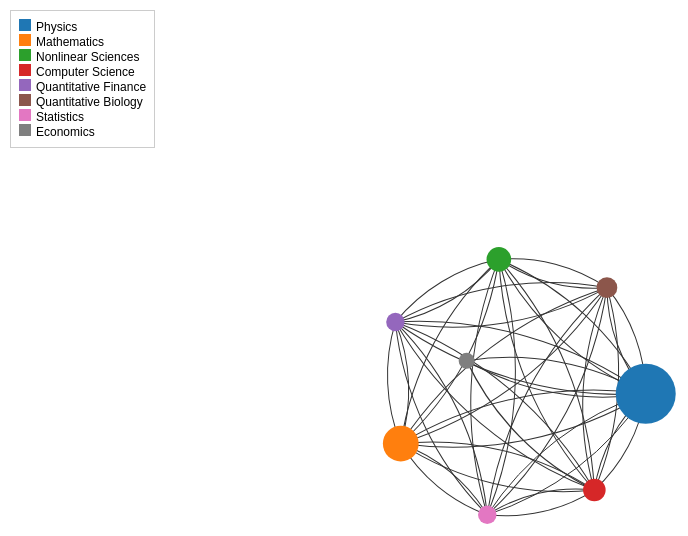
D3 v7 page, settled after 360 driven frames (6 s of simulated time); the page loaded 3 data file(s).


const svg = d3.select("svg");
const container = svg.append("g");
const tooltip = d3.select(".tooltip");
const legend = d3.select(".legend");
const backBtn = d3.select("#back-btn");
const prLegend = d3.select(".pagerank-legend");
const prMin = document.getElementById("pr-min");
const prMax = document.getElementById("pr-max");

svg.call(d3.zoom().on("zoom", e => container.attr("transform", e.transform)));

loadFieldGraph();

function loadFieldGraph() {
  backBtn.style("display", "none");
  prLegend.style("display", "none");
  container.selectAll("*").remove();
  legend.selectAll("*").remove();

  Promise.all([
    d3.csv("/static/field_level_nodes.csv"),
    d3.csv("/static/field_level_edges.csv")
  ]).then(([nodes, links]) => {
    nodes.forEach(d => d.paper_count = +d.paper_count);
    links.forEach(d => {
      d.weight = +d.weight;
    });

    const color = d3.scaleOrdinal(d3.schemeCategory10);
    const rScale = d3.scaleSqrt().domain(d3.extent(nodes, d => d.paper_count)).range([8, 30]);
    const wScale = d3.scaleLinear().domain(d3.extent(links, d => d.weight)).range([1, 5]);
    // 🎨 Add legend for top-level fields
    legend.html("");  // Clear previous
    nodes.forEach(d => {
      if (!legend.select(`#legend-${d.id.replace(/\W/g, '')}`).node()) {
        legend.append("div")
          .attr("id", `legend-${d.id.replace(/\W/g, '')}`)
          .html(`<span style="background:${color(d.id)};display:inline-block;width:12px;height:12px;margin-right:5px;"></span>${d.id}`);
      }
    });


    const sim = d3.forceSimulation(nodes)
      .force("link", d3.forceLink(links).id(d => d.id).distance(180))
      .force("charge", d3.forceManyBody().strength(-300))
      .force("center", d3.forceCenter(innerWidth / 2, innerHeight / 2));

    const link = container.append("g")
      .attr("stroke", "#333")
      .attr("fill", "none")
      .selectAll("path")
      .data(links)
      .join("path")
      .attr("stroke-width", d => wScale(d.weight))
      .on("mouseover", (e, d) => {
        tooltip.style("display", "block")
          .html(`${d.source.id} → ${d.target.id}<br>Weight: ${(+d.weight).toExponential(2)}`);
      })
      .on("mousemove", e => tooltip.style("left", (e.pageX + 10) + "px").style("top", (e.pageY - 20) + "px"))
      .on("mouseout", () => tooltip.style("display", "none"));

    const node = container.append("g")
      .selectAll("circle")
      .data(nodes)
      .join("circle")
      .attr("r", d => rScale(d.paper_count))
      .attr("fill", d => color(d.id))
      .call(drag(sim))
      .on("dblclick", (_, d) => {
        loadSubfieldGraph(d.id);
      })
      .on("mouseover", (e, d) => {
        tooltip.style("display", "block")
          .html(`<strong>${d.id}</strong><br>Papers: ${d.paper_count}`);
      })
      .on("mousemove", e => tooltip.style("left", (e.pageX + 10) + "px").style("top", (e.pageY - 20) + "px"))
      .on("mouseout", () => tooltip.style("display", "none"));

    sim.on("tick", () => {
      link.attr("d", d => {
        const dx = d.target.x - d.source.x, dy = d.target.y - d.source.y;
        const dr = Math.sqrt(dx * dx + dy * dy) * 1.5;
        return `M${d.source.x},${d.source.y}A${dr},${dr} 0 0,1 ${d.target.x},${d.target.y}`;
      });
      node.attr("cx", d => d.x).attr("cy", d => d.y);
    });
  });
}

function loadSubfieldGraph(field) {
  backBtn.style("display", "inline-block");
  prLegend.style("display", "block");
  container.selectAll("*").remove();
  legend.selectAll("*").remove();

  Promise.all([
    d3.csv(`/graphdata/${field}/nodes.csv`).catch(e => {
      console.error(`❌ Failed to load nodes.csv for ${field}:`, e);
      return [];
    }),
    d3.csv(`/graphdata/${field}/edges.csv`).catch(e => {
      console.error(`❌ Failed to load edges.csv for ${field}:`, e);
      return [];
    })
  ]).then(([nodes, links]) => {
    console.log(`📂 Loading subfield graph for "${field}"`);
    console.log(`✅ nodes.csv loaded: ${nodes.length} nodes`);
    console.log(`✅ edges.csv loaded: ${links.length} edges`);

    if (nodes.length === 0) {
      console.warn(`⚠ No nodes found for field: ${field}. Check CSV content.`);
    }
    if (links.length === 0) {
      console.warn(`⚠ No edges found for field: ${field}. Check CSV content.`);
    }

    nodes.forEach(d => {
      d.paper_count = +d.paper_count;
      d.pagerank = +d.pagerank;
      d.id = d.id && d.id.trim() ? d.id : "General";
    });
    links.forEach(d => {
      d.weight = +d.weight;
    });

    const prExtent = d3.extent(nodes, d => d.pagerank);
    prMin.textContent = prExtent[0].toExponential(1);
    prMax.textContent = prExtent[1].toExponential(1);

    const sizeScale = d3.scaleSqrt().domain(d3.extent(nodes, d => d.paper_count)).range([6, 28]);
    const colorScale = d3.scaleLinear().domain(prExtent).range(["blue", "red"]);
    const wScale = d3.scaleLinear().domain(d3.extent(links, d => d.weight)).range([0.5, 4]);

    const sim = d3.forceSimulation(nodes)
      .force("link", d3.forceLink(links).id(d => d.id).distance(160))
      .force("charge", d3.forceManyBody().strength(-250))
      .force("center", d3.forceCenter(innerWidth / 2, innerHeight / 2));

    const link = container.append("g")
      .attr("stroke", "#333")
      .attr("fill", "none")
      .selectAll("path")
      .data(links)
      .join("path")
      .attr("stroke-width", d => wScale(d.weight))
      .on("mouseover", (e, d) => {
        tooltip.style("display", "block")
          .html(`${d.source.id} → ${d.target.id}<br>Weight: ${(+d.weight).toExponential(2)}`);
      })
      .on("mousemove", e => tooltip.style("left", (e.pageX + 10) + "px").style("top", (e.pageY - 20) + "px"))
      .on("mouseout", () => tooltip.style("display", "none"));

    const node = container.append("g")
      .selectAll("circle")
      .data(nodes)
      .join("circle")
      .attr("r", d => sizeScale(d.paper_count))
      .call(d => attachSubfieldHandlers(d, field))
      .attr("fill", d => colorScale(d.pagerank))
      .call(drag(sim))
      .on("mouseover", (e, d) => {
        tooltip.style("display", "block")
          .html(`<strong>${d.id}</strong><br>PageRank: ${d.pagerank.toExponential(2)}`);
      })
      .on("mousemove", e => tooltip.style("left", (e.pageX + 10) + "px").style("top", (e.pageY - 20) + "px"))
      .on("mouseout", () => tooltip.style("display", "none"));

    sim.on("tick", () => {
      link.attr("d", d => {
        const dx = d.target.x - d.source.x, dy = d.target.y - d.source.y;
        const dr = Math.sqrt(dx * dx + dy * dy) * 1.5;
        return `M${d.source.x},${d.source.y}A${dr},${dr} 0 0,1 ${d.target.x},${d.target.y}`;
      });
      node.attr("cx", d => d.x).attr("cy", d => d.y);
    });
  });
}

backBtn.on("click", () => loadFieldGraph());

function drag(sim) {
  return d3.drag()
    .on("start", (event, d) => {
      if (!event.active) sim.alphaTarget(0.3).restart();
      d.fx = d.x;
      d.fy = d.y;
    })
    .on("drag", (event, d) => {
      d.fx = event.x;
      d.fy = event.y;
    })
    .on("end", (event, d) => {
      if (!event.active) sim.alphaTarget(0);
      d.fx = null;
      d.fy = null;
    });
}



// ✅ START: Additional Enhancements for Semantic Cluster Graph
const clusterLegend = d3.select("body").append("div")
  .attr("class", "cluster-legend")
  .style("position", "absolute")
  .style("top", "10px")
  .style("left", "200px")
  .style("background", "white")
  .style("border", "1px solid #ccc")
  .style("padding", "8px")
  .style("font-size", "12px")
  .style("z-index", 10)
  .style("max-height", "300px")
  .style("overflow-y", "auto")
  .style("display", "none");

function loadSemanticGraph(category) {
  container.selectAll("*").remove();
  prLegend.style("display", "none");
  clusterLegend.style("display", "block");

  Promise.all([
    d3.csv(`/semantic_clusters/${category}/nodes.csv`),
    d3.csv(`/semantic_clusters/${category}/edges.csv`)
  ]).then(([nodes, links]) => {
    nodes.forEach(d => {
      d.pagerank = +d.pagerank;
      d.cluster = +d.cluster;
    });

    const prExtent = d3.extent(nodes, d => d.pagerank);
    const sizeScale = d3.scaleSqrt().domain(prExtent).range([6, 20]);
    const clusterColor = d3.scaleOrdinal(d3.schemeTableau10);

    clusterLegend.html("");
    const seen = new Set();
    nodes.forEach(d => {
      if (!seen.has(d.cluster)) {
        seen.add(d.cluster);
        clusterLegend.append("div").html(
          `<span style="background:${clusterColor(d.cluster)};display:inline-block;width:12px;height:12px;margin-right:5px;"></span>Cluster ${d.cluster}: ${d.keywords}`
        );
      }
    });

    const sim = d3.forceSimulation(nodes)
      .force("link", d3.forceLink(links).id(d => d.id).distance(120))
      .force("charge", d3.forceManyBody().strength(-200))
      .force("center", d3.forceCenter(innerWidth / 2, innerHeight / 2));

    const link = container.append("g")
      .attr("stroke", "#aaa")
      .attr("fill", "none")
      .selectAll("line")
      .data(links)
      .join("line")
      .attr("stroke-width", 1.2);

    const node = container.append("g")
      .selectAll("circle")
      .data(nodes)
      .join("circle")
      .attr("r", d => sizeScale(d.pagerank))
      .attr("fill", d => clusterColor(d.cluster))
      .call(drag(sim))
      .on("mouseover", (e, d) => {
        tooltip.style("display", "block").html(`<strong>${d.title}</strong><br>${d.abstract}`);
      })
      .on("mousemove", e => tooltip.style("left", e.pageX + 10 + "px").style("top", e.pageY - 20 + "px"))
      .on("mouseout", () => tooltip.style("display", "none"));

    sim.on("tick", () => {
      link.attr("x1", d => d.source.x)
          .attr("y1", d => d.source.y)
          .attr("x2", d => d.target.x)
          .attr("y2", d => d.target.y);
      node.attr("cx", d => d.x).attr("cy", d => d.y);
    });
  });
}

// ➕ Load category mapping CSV
let categoryMap = {};
d3.csv("/static/arxiv_category_mapping_cs_fixed.csv").then(data => {
  for (let row of data) {
    const key = row.field + "|" + row.subfield;
    categoryMap[key] = row.category;
  }
});

// 🧠 Semantic trigger: double-click subfield → resolve category
function attachSubfieldHandlers(nodeSelection, fieldName) {
  nodeSelection.on("dblclick", (_, d) => {
    const key = fieldName + "|" + d.id;
    const category = categoryMap[key];
    if (category) {
      loadSemanticGraph(category);
    } else {
      console.warn("No category found for", key);
    }
  });
}



### data: ../static/field_level_edges.csv
source, target, weight, raw_count
Physics, Physics, 1.4e-05, 1512597
Mathematics, Physics, 3e-06, 61106
Mathematics, Mathematics, 1.7e-05, 75086
Physics, Mathematics, 3e-06, 61818
Physics, Nonlinear Sciences, 3e-06, 14390
Physics, Computer Science, 1e-06, 3035
Quantitative Biology, Nonlinear Sciences, 6e-06, 280
Quantitative Biology, Physics, 1e-06, 1650
Quantitative Biology, Computer Science, 4e-06, 105
Quantitative Biology, Mathematics, 1e-06, 196
Nonlinear Sciences, Nonlinear Sciences, 5e-05, 8052
Nonlinear Sciences, Physics, 3e-06, 13092
Nonlinear Sciences, Computer Science, 2e-06, 230
Nonlinear Sciences, Mathematics, 7e-06, 6060
Computer Science, Nonlinear Sciences, 2e-06, 193
Computer Science, Physics, 1e-06, 2803
Computer Science, Computer Science, 3.1e-05, 1753
Computer Science, Mathematics, 2e-06, 894
Physics, Quantitative Finance, 4e-06, 1464
Quantitative Finance, Nonlinear Sciences, 8e-06, 110
Physics, Quantitative Biology, 1e-06, 1834
Quantitative Biology, Quantitative Biology, 7.5e-05, 1149
Nonlinear Sciences, Quantitative Biology, 8e-06, 378
Nonlinear Sciences, Quantitative Finance, 1.5e-05, 215
Quantitative Finance, Quantitative Finance, 0.000767, 980
Quantitative Finance, Physics, 4e-06, 1344
Mathematics, Nonlinear Sciences, 7e-06, 6326
Computer Science, Quantitative Biology, 4e-06, 112
Mathematics, Quantitative Biology, 1e-06, 204
Quantitative Finance, Quantitative Biology, 3e-06, 15
Mathematics, Computer Science, 2e-06, 1027
Physics, Statistics, 0.0, 165
Mathematics, Statistics, 3e-06, 263
Quantitative Finance, Mathematics, 1e-06, 80
Mathematics, Quantitative Finance, 1e-06, 52
Statistics, Physics, 0.0, 116
Quantitative Biology, Statistics, 5e-06, 25
Statistics, Computer Science, 2e-06, 17
Statistics, Mathematics, 3e-06, 201
Computer Science, Statistics, 3e-06, 30
Statistics, Statistics, 9.3e-05, 127
Statistics, Quantitative Biology, 6e-06, 29
Quantitative Finance, Statistics, 1.1e-05, 14
Economics, Physics, 3e-06, 2
Nonlinear Sciences, Statistics, 1e-06, 21
Quantitative Finance, Computer Science, 2e-06, 18
Quantitative Biology, Quantitative Finance, 4e-06, 19
Computer Science, Quantitative Finance, 2e-06, 13
Statistics, Nonlinear Sciences, 1e-06, 8
Statistics, Quantitative Finance, 5e-06, 7
Physics, Economics, 3e-06, 2
Computer Science, Economics, 6.7e-05, 1

### data: ../static/arxiv_category_mapping_cs_fixed.csv
category, field, subfield
hep-th, Physics, High Energy Physics - Theory
gr-qc, Physics, General Relativity and Quantum Cosmology
hep-ph, Physics, High Energy Physics - Phenomenology
astro-ph, Physics, Astrophysics
alg-geom, Mathematics, Algebraic Geometry
math.AG, Mathematics, AG
q-alg, Mathematics, Quantum Algebra
math.QA, Mathematics, QA
dg-ga, Mathematics, Differential Geometry
math.DG, Mathematics, Differential Geometry
math.OA, Mathematics, OA
quant-ph, Physics, Quantum Physics
funct-an, Mathematics, Functional Analysis
math.FA, Mathematics, Functional Analysis
math-ph, Mathematics, Mathematical Physics
math.MP, Mathematics, MP
hep-lat, Physics, High Energy Physics - Lattice
cond-mat, Physics, Condensed Matter
nucl-th, Physics, Nuclear Theory
cond-mat.supr-con, Physics, SUPR-CON
cond-mat.stat-mech, Physics, STAT-MECH
hep-ex, Physics, High Energy Physics - Experiment
nucl-ex, Physics, Nuclear Experiment
math.MG, Mathematics, MG
bayes-an, Mathematics, Bayesian Analysis
physics.data-an, Physics, DATA-AN
cond-mat.mes-hall, Physics, MES-HALL
physics.comp-ph, Physics, COMP-PH
cond-mat.soft, Physics, SOFT
cond-mat.dis-nn, Physics, DIS-NN
cond-mat.mtrl-sci, Physics, Materials Science
cond-mat.str-el, Physics, STR-EL
cs.NI, Computer Science, NI
nlin.AO, Nonlinear Sciences, AO
q-bio, Quantitative Biology, Quantitative Biology
cs.PF, Computer Science, PF
adap-org, Nonlinear Sciences, Adaptation and Self-Organizing Systems
physics.bio-ph, Physics, BIO-PH
q-bio.MN, Quantitative Biology, MN
math.SG, Mathematics, SG
physics.flu-dyn, Physics, FLU-DYN
cs.CR, Computer Science, Cryptography and Security
physics.ins-det, Physics, INS-DET
physics.atom-ph, Physics, ATOM-PH
atom-ph, Physics, Atomic Physics
nlin.SI, Nonlinear Sciences, SI
q-fin.ST, Quantitative Finance, ST
math.KT, Mathematics, KT
cs.CC, Computer Science, CC
physics.chem-ph, Physics, CHEM-PH
q-fin.TR, Quantitative Finance, TR
math.GT, Mathematics, GT
physics.hist-ph, Physics, HIST-PH
chao-dyn, Nonlinear Sciences, Chaotic Dynamics
nlin.CD, Nonlinear Sciences, CD
solv-int, Mathematics, Exactly Solvable and Integrable Systems
comp-gas, Computer Science, Computational Gas Physics
nlin.CG, Nonlinear Sciences, CG
cond-mat.other, Physics, OTHER
math.AP, Mathematics, AP
... 106 more rows

### data: ../static/field_level_nodes.csv
id, paper_count
Physics, 326204
Mathematics, 66524
Nonlinear Sciences, 12729
Computer Science, 7476
Quantitative Finance, 1130
Quantitative Biology, 3921
Statistics, 1171
Economics, 2